2-way image classification set "Dataset" from GitHub (daffakurnia11/Coffee-Beans-Defect-Classification); label vocabulary: defected, undefected.

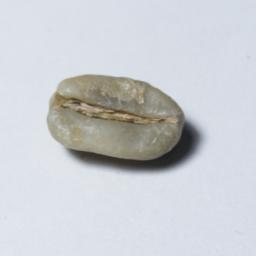
Label: undefected

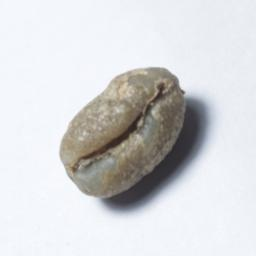
Label: defected

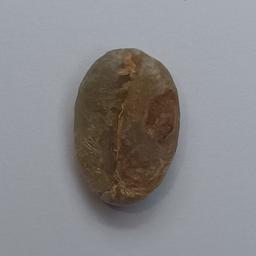
Label: defected

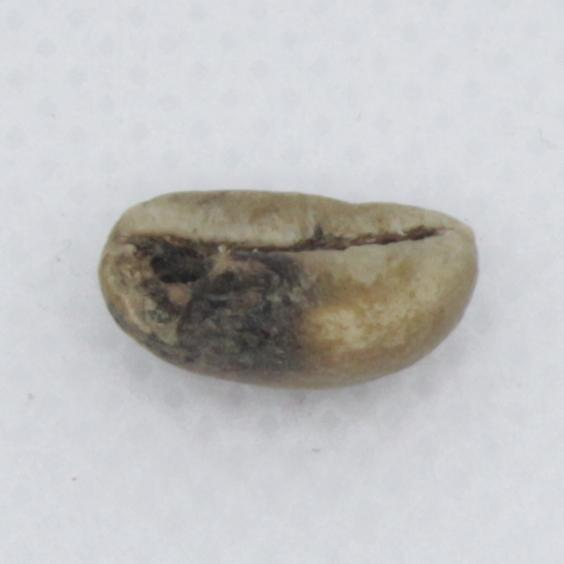
Label: defected

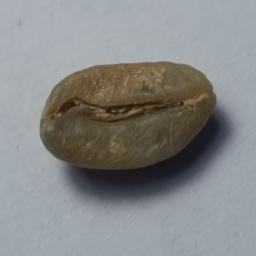
Label: undefected

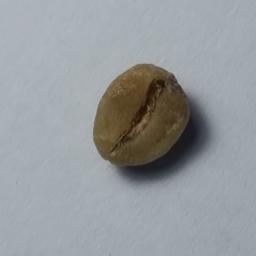
Label: defected
